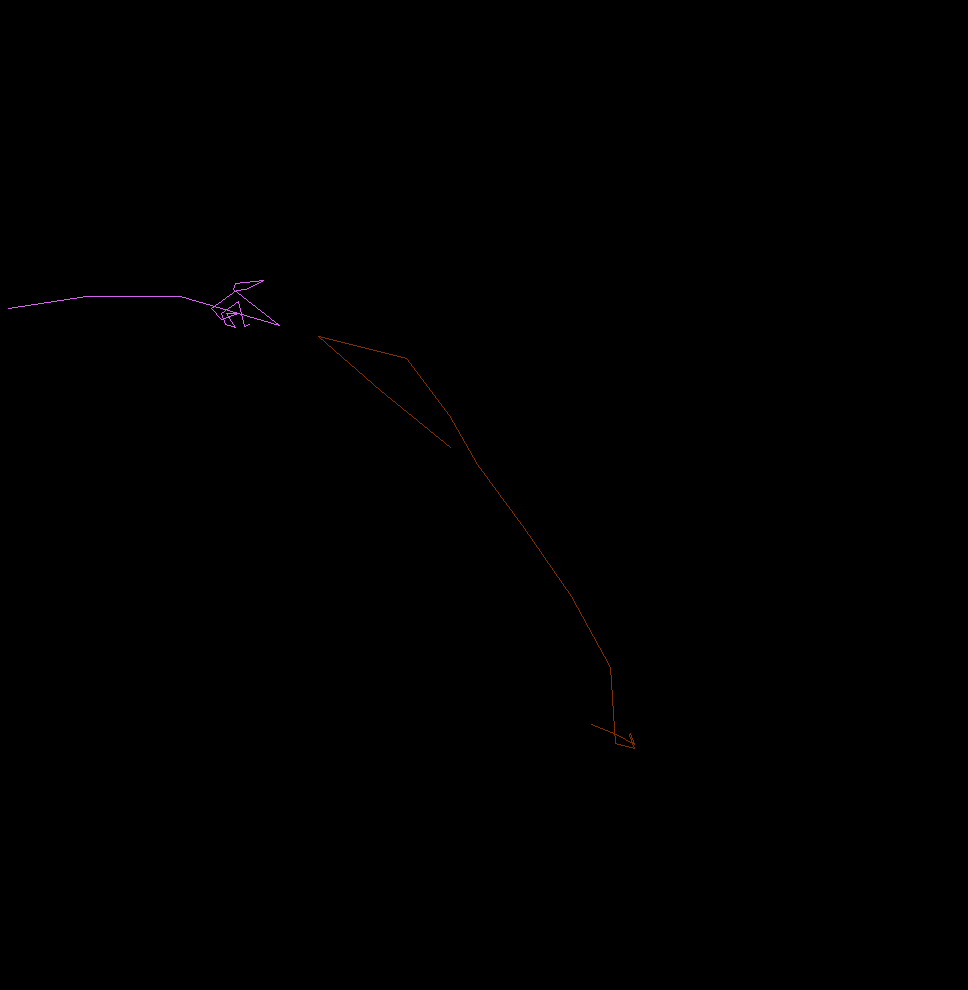

Values plotted in this chart, from the file beside it:
traj_idx, frame, x, y, z
0, 0, 11.32, 14.74, 0.0
0, 1, 11.08, 14.8, 0.0
0, 2, 10.8, 13.7, 0.0
0, 3, 10.02, 14.21, 0.0
0, 4, 10.25, 14.74, 0.0
0, 5, 10.67, 14.85, 0.0
0, 6, 10.28, 14.24, 0.0
0, 7, 10.8, 14.21, 0.0
0, 8, 10.05, 14.49, 0.0
0, 9, 9.612, 13.99, 0.0
0, 10, 10.72, 13.2, 0.0
0, 11, 11.12, 13.14, 0.0
0, 12, 11.18, 13.14, 0.0
0, 13, 11.96, 12.72, 0.0
0, 14, 10.7, 12.86, 0.0
0, 15, 10.57, 13.15, 0.0
0, 16, 12.69, 14.76, 0.0
0, 17, 8.2, 13.46, 0.0
0, 18, 3.923, 13.45, 0.0
0, 19, 0.3435, 13.99, 0.0
1, 2, 26.87, 32.89, 0.0
1, 3, 28.02, 33.35, 0.0
1, 4, 28.81, 33.82, 0.0
1, 5, 28.61, 33.3, 0.0
1, 6, 28.6, 33.42, 0.0
1, 7, 28.81, 33.98, 0.0
1, 8, 27.94, 33.78, 0.0
1, 9, 27.74, 30.31, 0.0
1, 10, 25.96, 27.1, 0.0
1, 11, 23.81, 24.01, 0.0
1, 12, 21.69, 21.08, 0.0
1, 13, 20.43, 18.87, 0.0
1, 14, 18.45, 16.29, 0.0
1, 15, 14.47, 15.29, 0.0
1, 17, 17.25, 17.73, 0.0
1, 18, 20.44, 20.34, 0.0
